Photos from the image-classification dataset "fotos-training" in the GitHub repository Garellomiguel/piedra-papel-y-tijeras. Its 3 classes are: papel, piedra, tijeras.

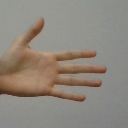
Label: papel

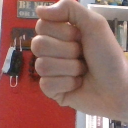
Label: piedra

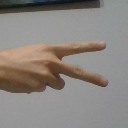
Label: tijeras

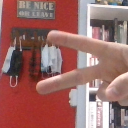
Label: tijeras

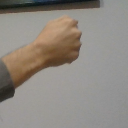
Label: piedra

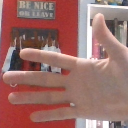
Label: papel
